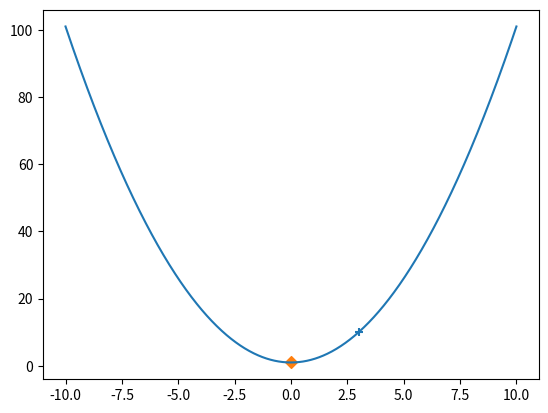

Recreate this plot in Python.
# -*- coding: utf-8 -*-
"""
Created on Sat Apr 27 15:36:26 2019

[redacted]
"""
import numpy as np
from matplotlib import pyplot as plt
from scipy.optimize import minimize, basinhopping
def f(x):
      return x**2+1
      # return x**2+20*np.sin(x)+1
x = np.linspace(-10, 10, 1000)
x0 = 3
x_min = minimize(f, x0).x
# x_min = basinhopping(f, x0, stepsize = 3).x
plt.plot(x, f(x))
plt.scatter(x0, f(x0), marker='+')
plt.scatter(x_min, f(x_min), marker='D')
plt.show()


